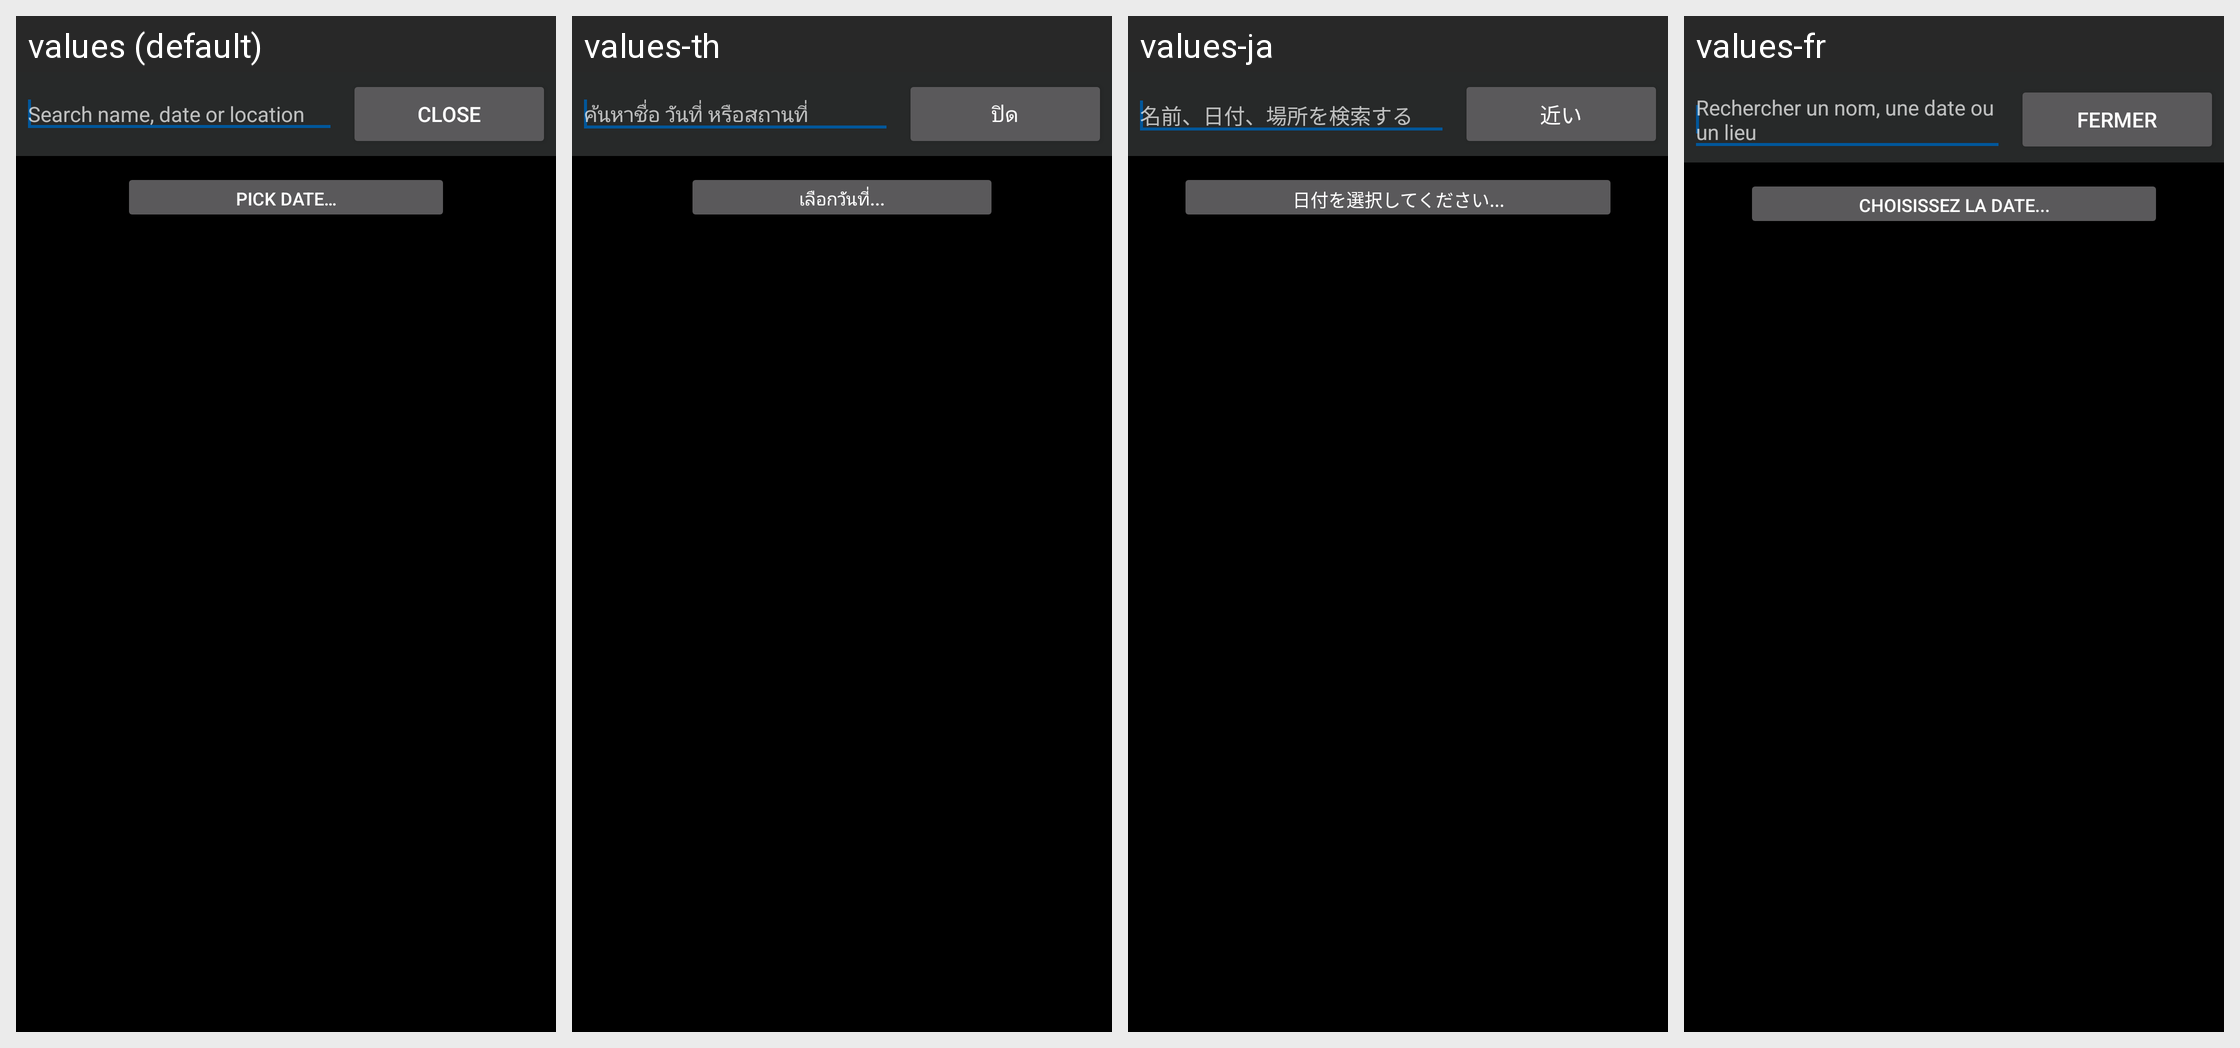

Translations of the strings shown on this Android screen, per locale in the grid:
Android screen res/layout/date_layout.xml rendered under 4 locales, left to right: values (default), values-th, values-ja, values-fr. Device: Nexus 5 (rendered at 1080×1920; each locale shown at half size, 540×960, under a caption strip naming it); theme AppThemeDark.
Other locales in the repository, not shown: values-de, values-es, values-id, values-it, values-ko, values-pt, values-ro, values-tr, values-zh-rCN.
Strings drawn on this screen, with the default value and each locale's value (text and hints the layout hard-codes appear in the picture but are not listed):

search_hint
  values: Search name, date or location
  values-th: ค้นหาชื่อ วันที่ หรือสถานที่
  values-ja: 名前、日付、場所を検索する
  values-fr: Rechercher un nom, une date ou un lieu

button_close_search
  values: Close
  values-th: ปิด
  values-ja: 近い
  values-fr: Fermer

button_pick_date
  values: Pick date…
  values-th: เลือกวันที่...
  values-ja: 日付を選択してください...
  values-fr: Choisissez la date...
